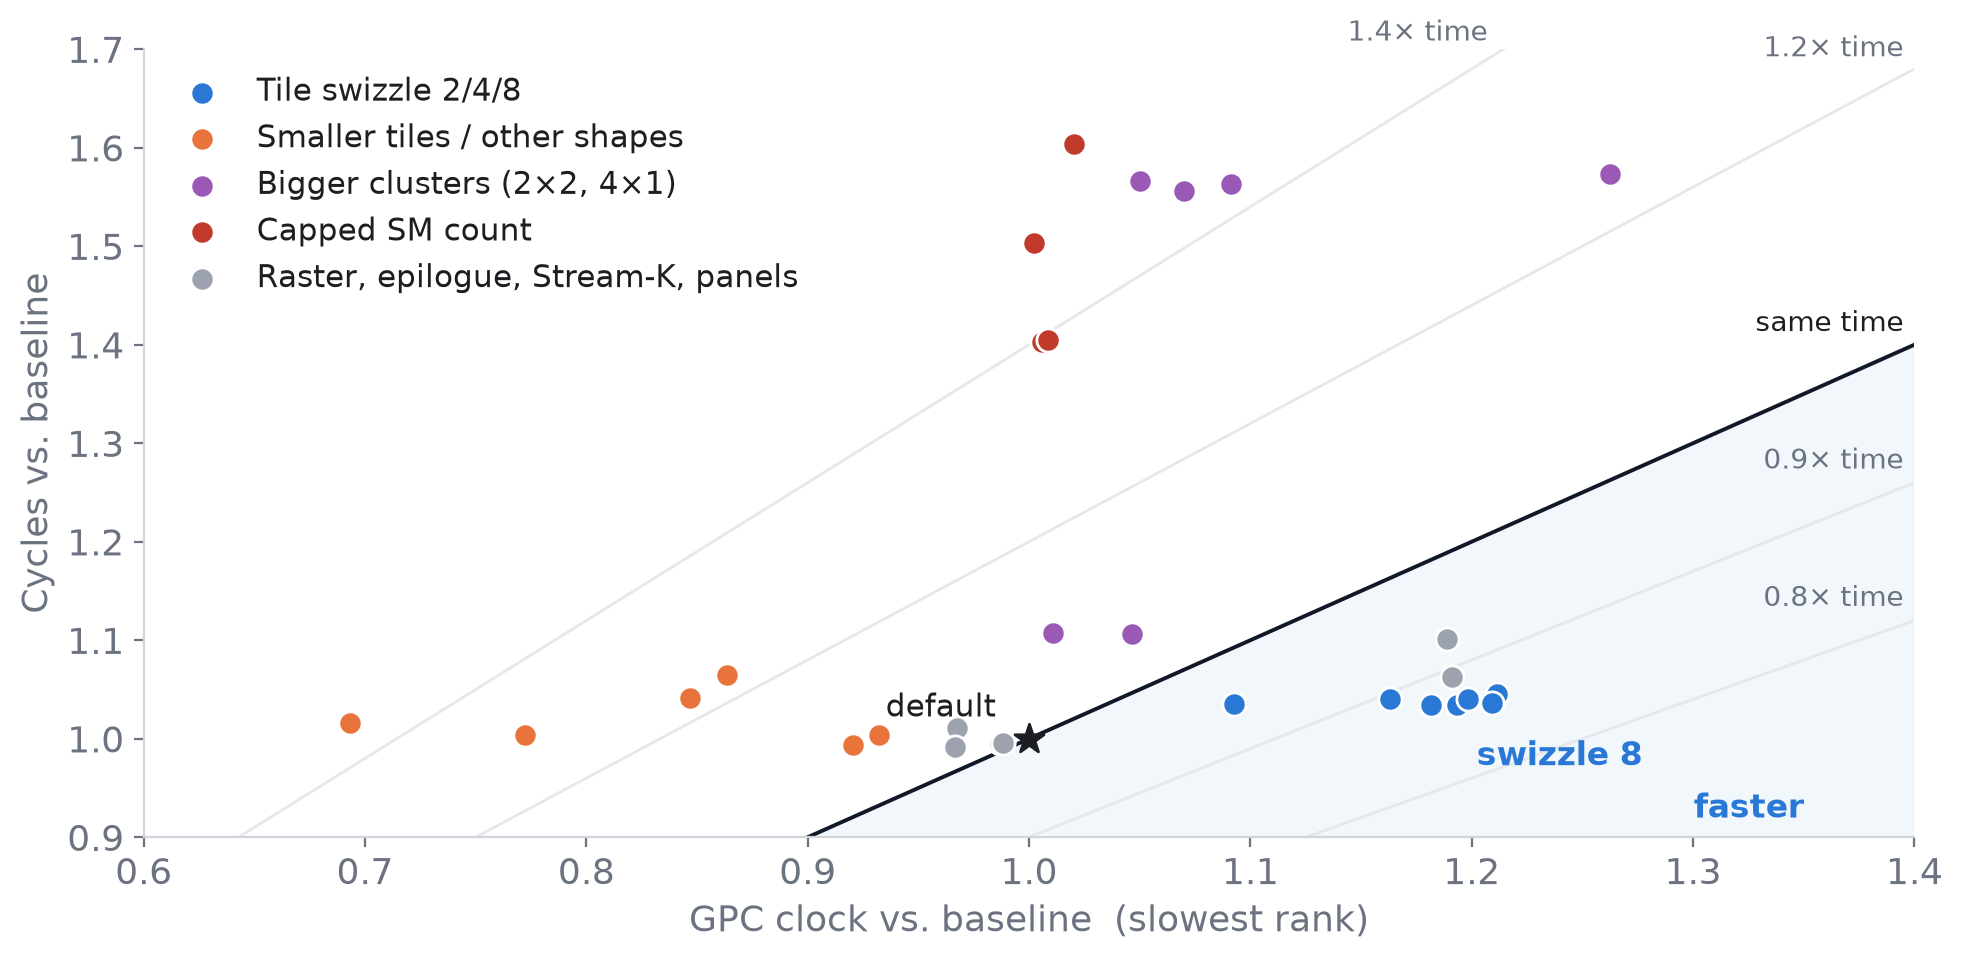

Values plotted in this chart, from the file beside it:
job_id, round, pass, label, knobs, launches, max_rel_err, invalid, north_ms, gemm_us_per_rep_r0, gemm_us_per_rep_r1, gemm_us_per_rep_r2, gemm_us_per_rep_r3, mhz_r0, mhz_r1, mhz_r2, mhz_r3
2167382, r01, 0, base, , 20, 7.289e-15, False, 12.64, 6789, 7801, 7673, 7598, 1048, 922, 938, 949
2167382, r01, 1, base_again, PGEMM_FUSED_VARIANT=base, 20, 7.289e-15, False, 12.54, 6802, 7530, 7732, 7562, 1043, 947, 931, 954
2167382, r01, 2, base, , 20, 7.289e-15, False, 12.49, 6842, 7781, 7529, 7404, 1033, 924, 980, 978
2167382, r01, 3, c128x256x128_1x1, PGEMM_FUSED_VARIANT=c128x256x128_1x1, 20, 7.289e-15, False, 14.78, 8609, 9731, 9547, 9690, 837, 743, 773, 747
2167382, r01, 4, base, , 20, 7.289e-15, False, 12.49, 6812, 7609, 7664, 7519, 1041, 941, 942, 956
2167382, r01, 5, c128x256x128_1x2, PGEMM_FUSED_VARIANT=c128x256x128_1x2, 20, 7.289e-15, False, 14.26, 8273, 9333, 9336, 9211, 905, 814, 804, 818
2167382, r01, 6, base, , 20, 7.289e-15, False, 12.38, 6766, 7610, 7514, 7544, 1048, 952, 957, 957
2167382, r01, 7, c256x128x128_2x1, PGEMM_FUSED_VARIANT=c256x128x128_2x1, 20, 7.289e-15, False, 14.13, 8379, 9322, 9154, 9181, 901, 796, 848, 857
2167382, r01, 8, base, , 20, 7.289e-15, False, 12.44, 6819, 7646, 7442, 7532, 1039, 936, 971, 962
2167382, r01, 9, p128x128x128_1x1, PGEMM_FUSED_VARIANT=p128x128x128_1x1, 20, 7.289e-15, False, 15.95, 9894, 10724, 10733, 10529, 729, 666, 677, 690
2167382, r01, 10, base, , 20, 7.289e-15, False, 12.39, 6679, 7593, 7567, 7421, 1064, 955, 949, 967
2167382, r01, 11, base_again, PGEMM_FUSED_VARIANT=base, 20, 7.289e-15, False, 12.34, 6760, 7601, 7430, 7538, 1057, 943, 967, 971
2167382, r01, 12, base, , 20, 7.289e-15, False, 12.42, 6748, 7685, 7636, 7425, 1054, 938, 949, 976
2167598, r02, 0, base, , 20, 7.289e-15, False, 13.25, 7088, 7339, 8680, 8013, 1016, 982, 866, 896
2167598, r02, 1, c128x256x128_2x2, PGEMM_FUSED_VARIANT=c128x256x128_2x2, 20, 7.289e-15, False, 13.59, 9700, 10119, 12181, 11453, 1154, 1131, 950, 1008
2167598, r02, 2, base, , 20, 7.289e-15, False, 13.22, 7052, 7211, 8327, 8072, 1027, 1002, 875, 894
2167598, r02, 3, c128x256x128_4x1, PGEMM_FUSED_VARIANT=c128x256x128_4x1, 20, 7.289e-15, False, 12.3, 8791, 9065, 10371, 9916, 1265, 1253, 1107, 1158
2167598, r02, 4, base, , 20, 7.289e-15, False, 13.56, 7060, 7339, 8696, 8046, 1023, 983, 839, 897
2167598, r02, 5, swizzle2, PGEMM_FUSED_SWIZZLE=2, 20, 7.289e-15, False, 12.91, 6658, 6739, 8089, 7559, 1123, 1109, 937, 996
2167598, r02, 6, base, , 20, 7.289e-15, False, 13.1, 7082, 7288, 8377, 8093, 1020, 993, 876, 890
2167598, r02, 7, swizzle4, PGEMM_FUSED_SWIZZLE=4, 20, 7.289e-15, False, 12.41, 6234, 6253, 7588, 6937, 1206, 1197, 1002, 1079
2167598, r02, 8, base, , 20, 7.289e-15, False, 13.45, 7066, 7251, 8582, 8142, 1017, 996, 847, 889
2167598, r02, 9, swizzle8, PGEMM_FUSED_SWIZZLE=8, 20, 7.289e-15, False, 12.01, 6171, 6132, 7370, 6829, 1206, 1217, 1041, 1096
2167598, r02, 10, base, , 20, 7.289e-15, False, 13.47, 7038, 7344, 8646, 7703, 1024, 982, 847, 921
2167598, r02, 11, raster_m, PGEMM_FUSED_RASTER=m, 20, 7.289e-15, False, 13.28, 7093, 7376, 8453, 8201, 1013, 990, 862, 883
2167598, r02, 12, base, , 20, 7.289e-15, False, 13.14, 7106, 7340, 8325, 7992, 1016, 981, 885, 904
2167598, r02, 13, c128x256x64_2x1, PGEMM_FUSED_VARIANT=c128x256x64_2x1, 20, 7.289e-15, False, 14.06, 7559, 7833, 9135, 8534, 954, 921, 799, 850
2167598, r02, 14, base, , 20, 7.289e-15, False, 13.44, 7039, 7239, 8599, 8031, 1021, 995, 851, 909
2167598, r02, 15, c128x256x128_2x1_sk, PGEMM_FUSED_VARIANT=c128x256x128_2x1_sk, 20, 7.289e-15, False, 20.84, 7009, 7286, 8682, 8013, 1049, 992, 841, 897
2167598, r02, 16, base, , 20, 7.289e-15, False, 12.99, 7093, 7267, 8331, 7612, 1029, 996, 889, 932
2167821, r03, 0, base, , 20, 7.289e-15, False, 13.26, 7259, 8339, 7328, 7445, 974, 865, 976, 971
2167821, r03, 1, swizzle8, PGEMM_FUSED_SWIZZLE=8, 20, 7.289e-15, False, 11.6, 6036, 6837, 6299, 6374, 1215, 1097, 1180, 1179
2167821, r03, 2, base, , 20, 7.289e-15, False, 13.09, 7251, 8236, 7200, 7416, 976, 872, 1002, 975
2167821, r03, 3, swizzle8_raster_m, PGEMM_FUSED_SWIZZLE=8 PGEMM_FUSED_RASTER…, 20, 7.289e-15, False, 11.62, 6047, 6779, 6289, 6404, 1215, 1104, 1182, 1177
2167821, r03, 4, base, , 20, 7.289e-15, False, 12.93, 7220, 8106, 7425, 7426, 978, 893, 966, 968
2167821, r03, 5, swizzle4_raster_m, PGEMM_FUSED_SWIZZLE=4 PGEMM_FUSED_RASTER…, 20, 7.289e-15, False, 11.71, 6138, 6952, 6431, 6427, 1194, 1079, 1158, 1166
2167821, r03, 6, base, , 20, 7.289e-15, False, 13.03, 7280, 8232, 7395, 7461, 972, 878, 967, 971
2167821, r03, 7, swizzle8_panel4096, PGEMM_FUSED_SWIZZLE=8 PGEMM_FUSED_PANEL=…, 60, 7.289e-15, False, 11.55, 6390, 7091, 6736, 6668, 1207, 1105, 1169, 1183
2167821, r03, 8, base, , 20, 7.289e-15, False, 13.26, 7298, 8340, 7144, 7422, 972, 860, 1000, 968
2167821, r03, 9, swizzle8_panel6144, PGEMM_FUSED_SWIZZLE=8 PGEMM_FUSED_PANEL=…, 40, 7.289e-15, False, 11.49, 6203, 6876, 6475, 6433, 1209, 1111, 1175, 1188
2167821, r03, 10, base, , 20, 7.289e-15, False, 12.78, 7265, 8197, 7373, 7395, 974, 902, 973, 977
2167821, r03, 11, swizzle8, PGEMM_FUSED_SWIZZLE=8, 20, 7.289e-15, False, 11.58, 6060, 6800, 6328, 6336, 1211, 1103, 1176, 1185
2167821, r03, 12, base, , 20, 7.289e-15, False, 12.88, 7140, 8093, 7390, 7574, 1009, 890, 972, 955
2168384, r04, 0, base, , 20, 7.289e-15, False, 11.87, 6054, 7068, 6333, 6546, 1217, 1059, 1179, 1135
2168384, r04, 1, base_again, PGEMM_FUSED_VARIANT=base, 20, 7.289e-15, False, 11.79, 6101, 7006, 6366, 6632, 1206, 1073, 1174, 1126
2168384, r04, 2, base, , 20, 7.289e-15, False, 11.96, 6087, 7091, 6330, 6594, 1209, 1053, 1180, 1131
2168384, r04, 3, c128x256x128_4x1, PGEMM_FUSED_VARIANT=c128x256x128_4x1, 20, 7.289e-15, False, 12.49, 8799, 10460, 9458, 9779, 1297, 1125, 1238, 1196
2168384, r04, 4, base, , 20, 7.289e-15, False, 11.81, 6046, 6993, 6353, 6589, 1216, 1066, 1178, 1131
2168384, r04, 5, c128x256x128_2x2, PGEMM_FUSED_VARIANT=c128x256x128_2x2, 20, 7.289e-15, False, 12.12, 8569, 10103, 9247, 9540, 1325, 1159, 1259, 1224
2168384, r04, 6, base, , 20, 7.289e-15, False, 11.98, 6036, 7146, 6364, 6588, 1217, 1050, 1175, 1133
2168384, r04, 7, swizzle1, PGEMM_FUSED_SWIZZLE=1, 20, 7.289e-15, False, 13.32, 7237, 8410, 7401, 7819, 981, 857, 973, 917
2168384, r04, 8, base, , 20, 7.289e-15, False, 11.87, 6031, 7089, 6318, 6593, 1220, 1061, 1181, 1132
2168384, r04, 9, c128x256x64_2x1, PGEMM_FUSED_VARIANT=c128x256x64_2x1, 20, 7.289e-15, False, 12.43, 6342, 7581, 6674, 7000, 1157, 991, 1122, 1071
2168384, r04, 10, base, , 20, 7.289e-15, False, 11.88, 6055, 6998, 6355, 6612, 1213, 1065, 1176, 1126
2168505, r05, 0, base, , 20, 7.289e-15, False, 11.29, 6238, 6307, 6448, 6252, 1183, 1186, 1160, 1192
2168505, r05, 1, c256x128x128_1x2, PGEMM_FUSED_VARIANT=c256x128x128_1x2, 20, 7.289e-15, False, 11.31, 6249, 6258, 6512, 6282, 1179, 1187, 1146, 1183
2168505, r05, 2, base, , 20, 7.289e-15, False, 11.23, 6207, 6250, 6454, 6299, 1185, 1192, 1163, 1188
2168505, r05, 3, e128x64, PGEMM_FUSED_VARIANT=c128x256x128_2x1_e12…, 20, 7.289e-15, False, 11.21, 6217, 6256, 6497, 6284, 1185, 1188, 1149, 1186
2168505, r05, 4, base, , 20, 7.289e-15, False, 11.26, 6247, 6252, 6422, 6256, 1182, 1192, 1162, 1191
2168505, r05, 5, e128x128, PGEMM_FUSED_VARIANT=c128x256x128_2x1_e12…, 20, 7.289e-15, False, 11.28, 6195, 6251, 6476, 6291, 1182, 1183, 1147, 1178
... 16 more rows
